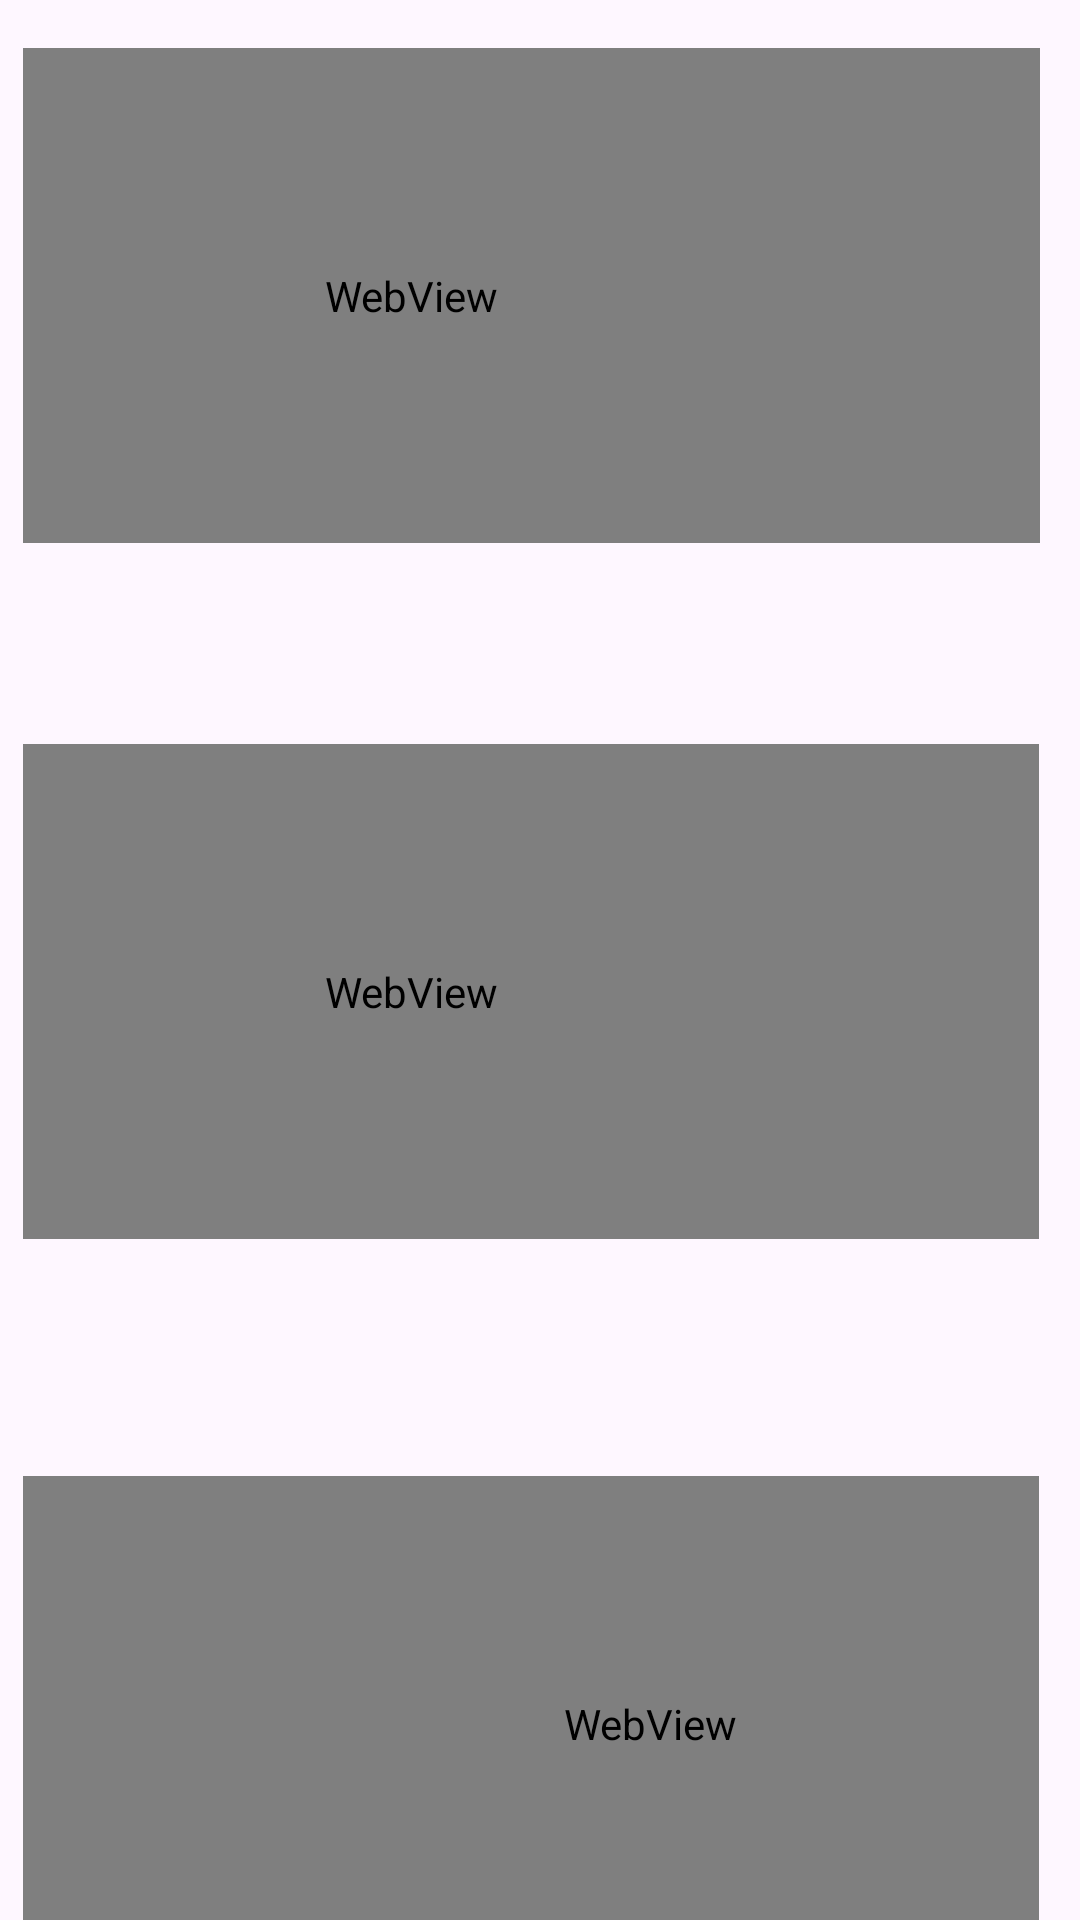

The Android layout XML behind this screen, and the referenced resources:
<!-- AndroidManifest.xml: application theme Theme.WMLApp -->
<!-- res/layout/collective.xml -->
<?xml version="1.0" encoding="utf-8"?>

<androidx.constraintlayout.widget.ConstraintLayout xmlns:android="http://schemas.android.com/apk/res/android"
    xmlns:app="http://schemas.android.com/apk/res-auto"
    xmlns:tools="http://schemas.android.com/tools"
    android:layout_width="match_parent"
    android:layout_height="match_parent"
    >

    <TextView
        android:id="@+id/textView39"
        android:layout_width="wrap_content"
        android:layout_height="wrap_content"
        android:layout_marginStart="364dp"
        android:text=""
        android:textColor="@color/black"
        app:layout_constraintBottom_toBottomOf="parent"
        app:layout_constraintStart_toStartOf="parent"
        app:layout_constraintTop_toBottomOf="@+id/textView40"
        app:layout_constraintVertical_bias="0.019" />

    <ImageView
        android:id="@+id/imageView15"
        android:layout_width="38dp"
        android:layout_height="25dp"
        android:layout_marginStart="584dp"
        android:layout_marginTop="24dp"
        app:layout_constraintStart_toStartOf="parent"
        app:layout_constraintTop_toBottomOf="@+id/webView7"
        app:srcCompat="@drawable/baseline_expand_more_24" />

    <TextView
        android:id="@+id/textView40"
        android:layout_width="wrap_content"
        android:layout_height="wrap_content"
        android:layout_marginStart="364dp"
        android:layout_marginTop="4dp"
        android:text=""
        android:textColor="@color/black"
        app:layout_constraintStart_toStartOf="parent"
        app:layout_constraintTop_toBottomOf="@+id/webView7" />

    <TextView
        android:id="@+id/textView36"
        android:layout_width="wrap_content"
        android:layout_height="wrap_content"
        android:layout_marginStart="32dp"
        android:text=""
        android:textColor="@color/black"
        app:layout_constraintBottom_toBottomOf="parent"
        app:layout_constraintStart_toStartOf="parent"
        app:layout_constraintTop_toBottomOf="@+id/textView35"
        app:layout_constraintVertical_bias="0.016" />

    <TextView
        android:id="@+id/textView35"
        android:layout_width="wrap_content"
        android:layout_height="wrap_content"
        android:layout_marginStart="32dp"
        android:text=""
        android:textColor="@color/black"
        app:layout_constraintStart_toStartOf="parent"
        app:layout_constraintTop_toBottomOf="@+id/webView6" />

    <ImageView
        android:id="@+id/imageView13"
        android:layout_width="38dp"
        android:layout_height="25dp"
        android:layout_marginStart="248dp"
        android:layout_marginTop="16dp"
        app:layout_constraintStart_toStartOf="parent"
        app:layout_constraintTop_toBottomOf="@+id/webView6"
        app:srcCompat="@drawable/baseline_expand_more_24" />

    <WebView
        android:id="@+id/webView6"
        android:layout_width="259dp"
        android:layout_height="165dp"
        android:layout_marginTop="492dp"
        app:layout_constraintEnd_toEndOf="parent"
        app:layout_constraintHorizontal_bias="0.076"
        app:layout_constraintStart_toStartOf="parent"
        app:layout_constraintTop_toTopOf="parent" />

    <WebView
        android:id="@+id/webView7"
        android:layout_width="259dp"
        android:layout_height="165dp"
        android:layout_marginTop="492dp"
        app:layout_constraintEnd_toEndOf="parent"
        app:layout_constraintHorizontal_bias="0.866"
        app:layout_constraintStart_toStartOf="parent"
        app:layout_constraintTop_toTopOf="parent" />

    <TextView
        android:id="@+id/textView34"
        android:layout_width="wrap_content"
        android:layout_height="wrap_content"
        android:layout_marginStart="364dp"
        android:text=""
        android:textColor="@color/black"
        app:layout_constraintBottom_toBottomOf="parent"
        app:layout_constraintStart_toStartOf="parent"
        app:layout_constraintTop_toBottomOf="@+id/webView5"
        app:layout_constraintVertical_bias="0.0" />

    <TextView
        android:id="@+id/textView33"
        android:layout_width="wrap_content"
        android:layout_height="wrap_content"
        android:layout_marginStart="364dp"
        android:text=""
        android:textColor="@color/black"
        app:layout_constraintStart_toStartOf="parent"
        app:layout_constraintTop_toBottomOf="@+id/textView34" />

    <ImageView
        android:id="@+id/imageView12"
        android:layout_width="38dp"
        android:layout_height="25dp"
        android:layout_marginStart="584dp"
        android:layout_marginTop="16dp"
        app:layout_constraintStart_toStartOf="parent"
        app:layout_constraintTop_toBottomOf="@+id/webView5"
        app:srcCompat="@drawable/baseline_expand_more_24" />

    <WebView
        android:id="@+id/webView5"
        android:layout_width="259dp"
        android:layout_height="165dp"
        android:layout_marginTop="248dp"
        app:layout_constraintEnd_toEndOf="parent"
        app:layout_constraintHorizontal_bias="0.866"
        app:layout_constraintStart_toStartOf="parent"
        app:layout_constraintTop_toTopOf="parent" />

    <WebView
        android:id="@+id/webView4"
        android:layout_width="259dp"
        android:layout_height="165dp"
        android:layout_marginTop="248dp"
        app:layout_constraintEnd_toEndOf="parent"
        app:layout_constraintHorizontal_bias="0.076"
        app:layout_constraintStart_toStartOf="parent"
        app:layout_constraintTop_toTopOf="parent" />

    <ImageView
        android:id="@+id/imageView11"
        android:layout_width="38dp"
        android:layout_height="25dp"
        android:layout_marginStart="244dp"
        android:layout_marginTop="16dp"
        app:layout_constraintStart_toStartOf="parent"
        app:layout_constraintTop_toBottomOf="@+id/webView2"
        app:srcCompat="@drawable/baseline_expand_more_24" />

    <TextView
        android:id="@+id/textView31"
        android:layout_width="wrap_content"
        android:layout_height="wrap_content"
        android:layout_marginStart="32dp"
        android:layout_marginTop="4dp"
        android:text=""
        android:textColor="@color/black"
        app:layout_constraintStart_toStartOf="parent"
        app:layout_constraintTop_toBottomOf="@+id/webView4" />

    <TextView
        android:id="@+id/textView32"
        android:layout_width="wrap_content"
        android:layout_height="wrap_content"
        android:layout_marginStart="32dp"
        android:text=""
        android:textColor="@color/black"
        app:layout_constraintBottom_toBottomOf="parent"
        app:layout_constraintStart_toStartOf="parent"
        app:layout_constraintTop_toBottomOf="@+id/textView31"
        app:layout_constraintVertical_bias="0.0" />

    <ImageView
        android:id="@+id/imageView9"
        android:layout_width="38dp"
        android:layout_height="25dp"
        android:layout_marginStart="248dp"
        android:layout_marginTop="20dp"
        app:layout_constraintStart_toStartOf="parent"
        app:layout_constraintTop_toBottomOf="@+id/webView4"
        app:srcCompat="@drawable/baseline_expand_more_24" />

    <WebView
        android:id="@+id/webView3"
        android:layout_width="259dp"
        android:layout_height="165dp"
        android:layout_marginTop="16dp"
        app:layout_constraintEnd_toEndOf="parent"
        app:layout_constraintHorizontal_bias="0.867"
        app:layout_constraintStart_toStartOf="parent"
        app:layout_constraintTop_toTopOf="parent" />

    <TextView
        android:id="@+id/textView28"
        android:layout_width="wrap_content"
        android:layout_height="wrap_content"
        android:layout_marginStart="364dp"
        android:text=""
        android:textColor="@color/black"
        app:layout_constraintStart_toStartOf="parent"
        app:layout_constraintTop_toBottomOf="@+id/textView27" />

    <ImageView
        android:id="@+id/imageView8"
        android:layout_width="38dp"
        android:layout_height="25dp"
        android:layout_marginStart="300dp"
        android:layout_marginTop="12dp"
        app:layout_constraintStart_toEndOf="@+id/imageView9"
        app:layout_constraintTop_toBottomOf="@+id/webView2"
        app:srcCompat="@drawable/baseline_expand_more_24" />

    <TextView
        android:id="@+id/textView27"
        android:layout_width="wrap_content"
        android:layout_height="wrap_content"
        android:layout_marginStart="364dp"
        android:text=""
        android:textColor="@color/black"
        app:layout_constraintStart_toStartOf="parent"
        app:layout_constraintTop_toBottomOf="@+id/webView3" />

    <TextView
        android:id="@+id/textView23"
        android:layout_width="wrap_content"
        android:layout_height="wrap_content"
        android:layout_marginStart="32dp"
        android:text=""
        android:textColor="@color/black"
        app:layout_constraintStart_toStartOf="parent"
        app:layout_constraintTop_toBottomOf="@+id/webView2" />

    <WebView
        android:id="@+id/webView2"
        android:layout_width="259dp"
        android:layout_height="165dp"
        android:layout_marginTop="16dp"
        app:layout_constraintEnd_toEndOf="parent"
        app:layout_constraintHorizontal_bias="0.075"
        app:layout_constraintStart_toStartOf="parent"
        app:layout_constraintTop_toTopOf="parent" />

    <TextView
        android:id="@+id/textView24"
        android:layout_width="wrap_content"
        android:layout_height="wrap_content"
        android:layout_marginStart="32dp"
        android:text=""
        android:textColor="@color/black"
        app:layout_constraintStart_toStartOf="parent"
        app:layout_constraintTop_toBottomOf="@+id/textView23" />

</androidx.constraintlayout.widget.ConstraintLayout>
<!-- resources referenced by this layout -->
<resources>
  <color name="black">#FF000000</color>
  <style name="Theme.WMLApp" parent="Base.Theme.WMLApp" />
  <style name="Base.Theme.WMLApp" parent="Theme.Material3.DayNight.NoActionBar">
          
          
          <item name="colorPrimary">@color/gold</item>
          <item name="backgroundColor">@color/white</item>
      </style>
  <color name="gold">#E1B676</color>
  <color name="white">#F8F5F0</color>
</resources>
